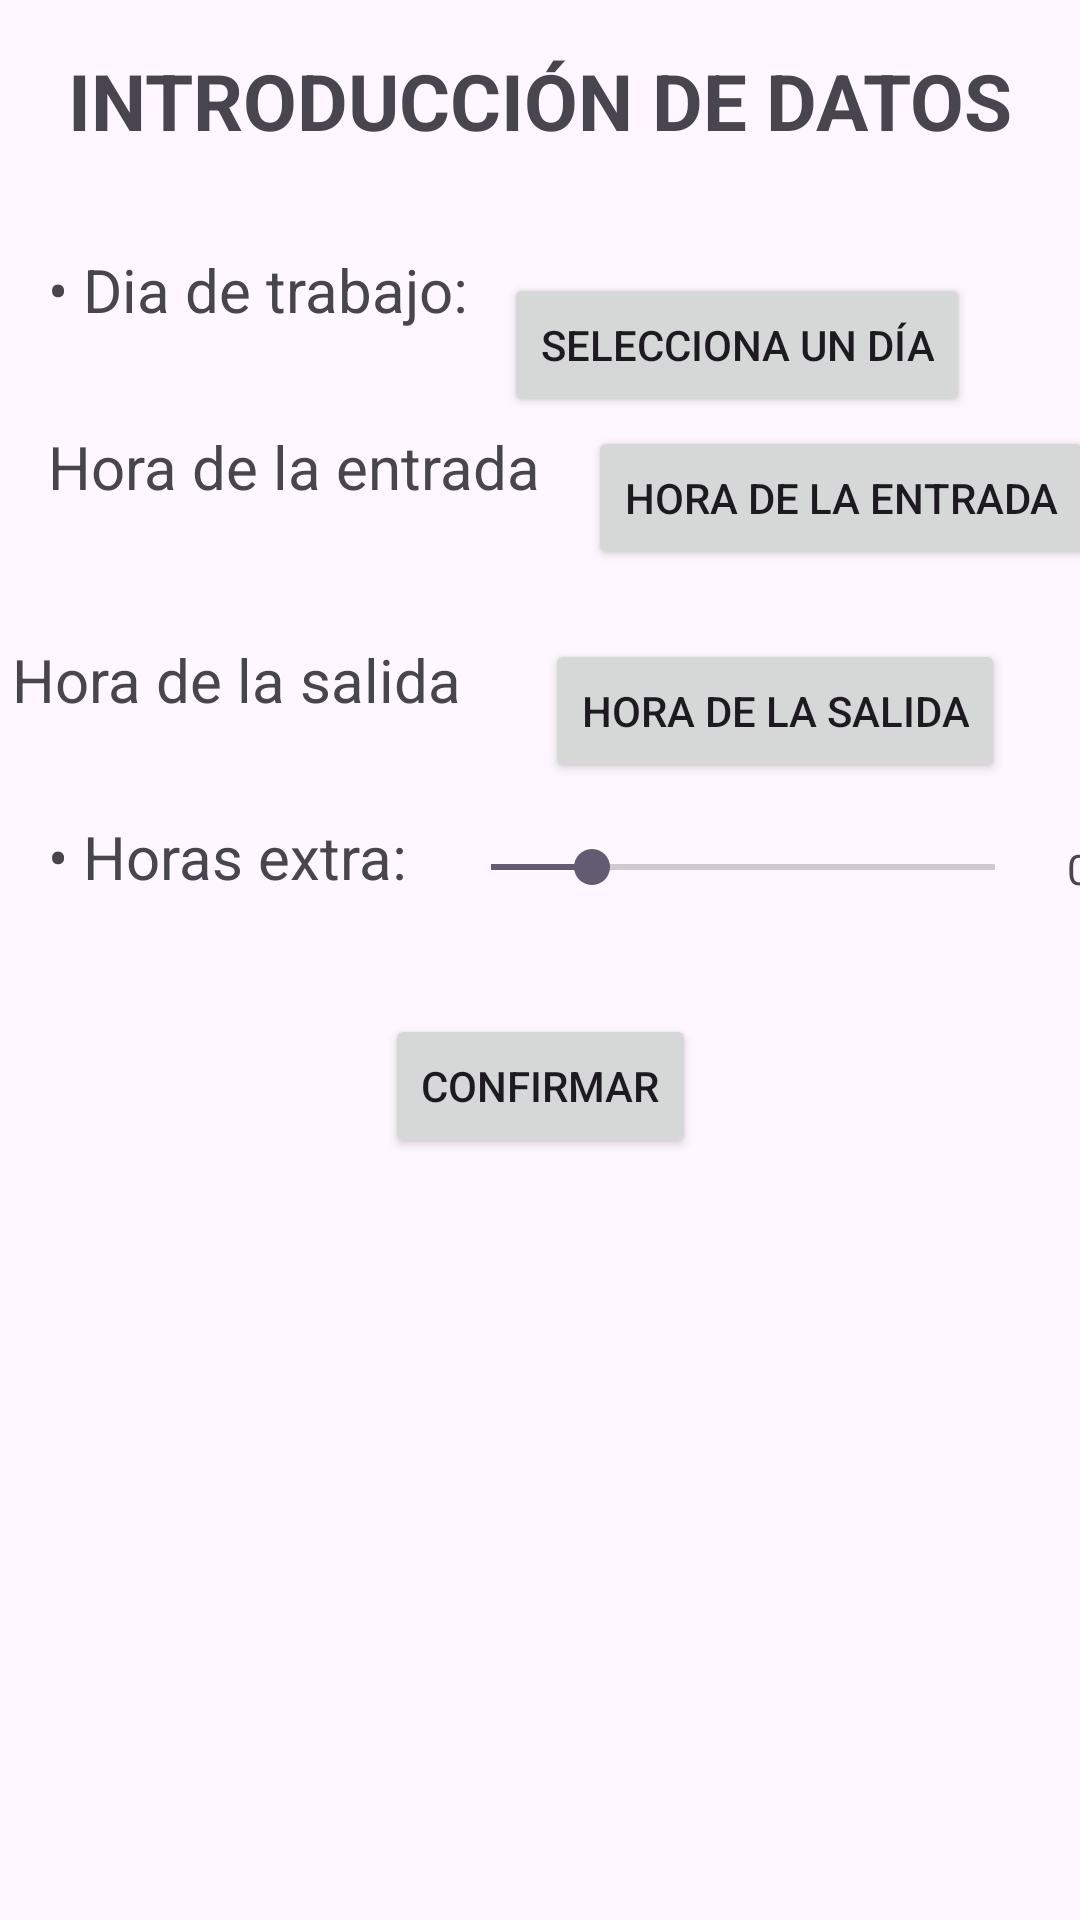

Layout XML and referenced resources for this Android screen:
<!-- AndroidManifest.xml: application theme Theme.ContadorHoras -->
<!-- res/layout/activity_recoger_datos.xml -->
<?xml version="1.0" encoding="utf-8"?>
<androidx.constraintlayout.widget.ConstraintLayout xmlns:android="http://schemas.android.com/apk/res/android"
    xmlns:app="http://schemas.android.com/apk/res-auto"
    xmlns:tools="http://schemas.android.com/tools"
    android:id="@+id/main"
    android:layout_width="match_parent"
    android:layout_height="match_parent"
    tools:context=".Activities.RecogerDatosActivity"
    tools:layout_editor_absoluteX="8dp"
    tools:layout_editor_absoluteY="58dp">

    
    
    <TextView
        android:id="@+id/textView"
        android:layout_width="wrap_content"
        android:layout_height="wrap_content"
        android:text="@string/TituloIntroDatos"
        android:textSize="26sp"
        android:textStyle="bold"
        app:layout_constraintTop_toTopOf="parent"
        app:layout_constraintStart_toStartOf="parent"
        app:layout_constraintEnd_toEndOf="parent"
        android:layout_marginTop="16dp"/>

    
    <TextView
        android:id="@+id/TituloDateTaker"
        android:layout_width="wrap_content"
        android:layout_height="wrap_content"
        android:text="@string/TituloDiaTrabajo"
        android:textSize="20sp"
        app:layout_constraintStart_toStartOf="parent"
        app:layout_constraintTop_toBottomOf="@id/textView"
        android:layout_marginTop="32dp"
        android:layout_marginStart="16dp" />

    

    <Button
        android:id="@+id/DatePicker"
        android:layout_width="wrap_content"
        android:layout_height="wrap_content"
        android:layout_marginStart="12dp"
        android:layout_marginTop="8dp"
        android:text="@string/DateTakerButton"
        app:layout_constraintStart_toEndOf="@id/TituloDateTaker"
        app:layout_constraintTop_toTopOf="@id/TituloDateTaker" />

    <TextView
        android:id="@+id/TituloHoraEntrada"
        android:layout_width="wrap_content"
        android:layout_height="wrap_content"
        android:text="@string/horaEntradaButton"
        android:textSize="20sp"
        app:layout_constraintStart_toStartOf="parent"
        app:layout_constraintTop_toBottomOf="@id/TituloDateTaker"
        android:layout_marginTop="32dp"
        android:layout_marginStart="16dp" />

    <Button
        android:id="@+id/entradaTimePicker"
        android:layout_width="wrap_content"
        android:layout_height="wrap_content"
        android:text="@string/horaEntradaButton"
        app:layout_constraintStart_toEndOf="@id/TituloHoraEntrada"
        app:layout_constraintTop_toTopOf="@id/TituloHoraEntrada"
        android:layout_marginStart="16dp" />


    
    <TextView
        android:id="@+id/TituloHoraSalida"
        android:layout_width="wrap_content"
        android:layout_height="wrap_content"
        android:layout_marginStart="4dp"
        android:layout_marginTop="44dp"
        android:text="@string/horaSalidaButton"
        android:textSize="20sp"
        app:layout_constraintStart_toStartOf="parent"
        app:layout_constraintTop_toBottomOf="@id/TituloHoraEntrada" />

    <Button
        android:id="@+id/salidaTimePicker"
        android:layout_width="wrap_content"
        android:layout_height="wrap_content"
        android:layout_marginStart="28dp"
        android:text="@string/horaSalidaButton"
        app:layout_constraintStart_toEndOf="@id/TituloHoraSalida"
        app:layout_constraintTop_toTopOf="@id/TituloHoraSalida" />

    <TextView
        android:id="@+id/TituloHorasExtra"
        android:layout_width="wrap_content"
        android:layout_height="wrap_content"
        android:text="@string/horas_extra"
        android:textSize="20sp"
        app:layout_constraintStart_toStartOf="parent"
        app:layout_constraintTop_toBottomOf="@id/TituloHoraSalida"
        android:layout_marginTop="32dp"
        android:layout_marginStart="16dp" />

    <SeekBar
        android:id="@+id/horasextSeekBar"
        android:layout_width="200sp"
        android:layout_height="wrap_content"
        android:layout_marginStart="12dp"
        android:layout_marginTop="8dp"
        android:max="5"
        android:progress="1"
        app:layout_constraintStart_toEndOf="@id/TituloHorasExtra"
        app:layout_constraintTop_toTopOf="@id/TituloHorasExtra" />

    <TextView
        android:id="@+id/horasExtrasTV"
        android:layout_width="wrap_content"
        android:layout_height="wrap_content"
        android:text="0"
        app:layout_constraintStart_toEndOf="@id/horasextSeekBar"
        app:layout_constraintTop_toTopOf="@id/horasextSeekBar"
        android:layout_marginStart="8dp"/>

    
    <Button
        android:id="@+id/button2"
        android:layout_width="wrap_content"
        android:layout_height="wrap_content"
        android:text="@string/botonConfirmar"
        app:layout_constraintTop_toBottomOf="@id/horasextSeekBar"
        app:layout_constraintStart_toStartOf="parent"
        app:layout_constraintEnd_toEndOf="parent"
        android:layout_marginTop="40dp"/>

</androidx.constraintlayout.widget.ConstraintLayout>
<!-- resources referenced by this layout -->
<resources>
  <string name="DateTakerButton">Selecciona un día</string>
  <string name="TituloDiaTrabajo">• Dia de trabajo:</string>
  <string name="TituloIntroDatos">INTRODUCCIÓN DE DATOS</string>
  <string name="botonConfirmar">Confirmar</string>
  <string name="horaEntradaButton">Hora de la entrada</string>
  <string name="horaSalidaButton">Hora de la salida</string>
  <string name="horas_extra">• Horas extra:</string>
  <style name="Theme.ContadorHoras" parent="Base.Theme.ContadorHoras" />
  <style name="Base.Theme.ContadorHoras" parent="Theme.Material3.DayNight.NoActionBar">
          
          
      </style>
</resources>
